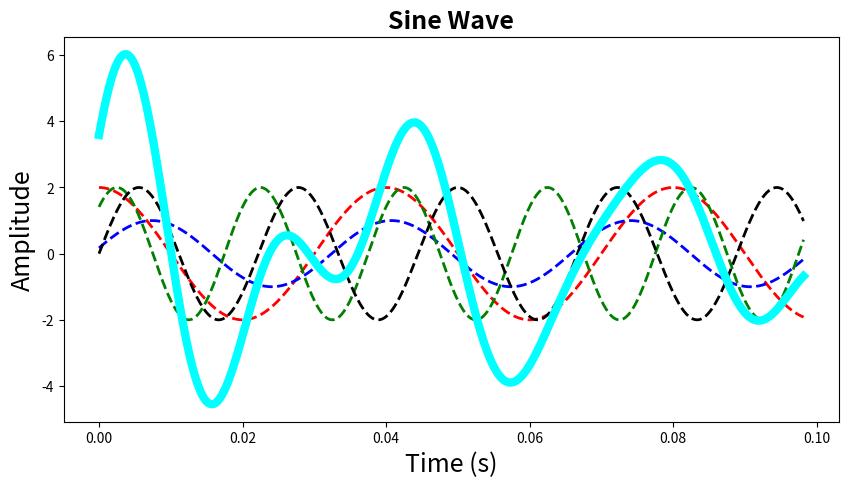

The script that saved this image:
#-----------------------------------------------------------------------------------------#
import numpy as np
import matplotlib.pyplot as plt
#-----------------------------------------------------------------------------------------#

time = np.linspace(0, np.pi/32, 1000) 

#-----------------------------------------------------------------------------------------#

amplitude = 2; frequency = 25; phase = 90 
signal_1 = amplitude*np.sin(2*np.pi*frequency*time + np.deg2rad(phase))  

#-----------------------------------------------------------------------------------------#

amplitude = 1; frequency = 30; phase = 10 
signal_2 = amplitude*np.sin(2*np.pi*frequency*time + np.deg2rad(phase))  

#-----------------------------------------------------------------------------------------#

amplitude = 2; frequency = 50; phase = 45 
signal_3 = amplitude*np.sin(2*np.pi*frequency*time + np.deg2rad(phase))  

#-----------------------------------------------------------------------------------------#

amplitude = 2; frequency = 45; phase = 0 
signal_4 = amplitude*np.sin(2*np.pi*frequency*time + np.deg2rad(phase))  

#-----------------------------------------------------------------------------------------#

sum_signal = signal_1 + signal_2 + signal_3 + signal_4

fig = plt.figure(figsize=(10, 5))
plt.plot(time, signal_1, color='red', linestyle='--', linewidth=2)
plt.plot(time, signal_2, color='blue', linestyle='--', linewidth=2)
plt.plot(time, signal_3, color='green', linestyle='--', linewidth=2)
plt.plot(time, signal_4, color='black', linestyle='--', linewidth=2)
plt.plot(time, sum_signal, color='cyan', linestyle='-', linewidth=6)
plt.xlabel('Time (s)', fontsize=18)
plt.ylabel('Amplitude', fontsize=18)
plt.title('Sine Wave', fontsize=18, fontweight='bold')
# plt.savefig('image_out/' + 'super' + '.svg', format='svg', bbox_inches='tight', transparent=True, pad_inches=0)
plt.show()

#-----------------------------------------------------------------------------------------#
